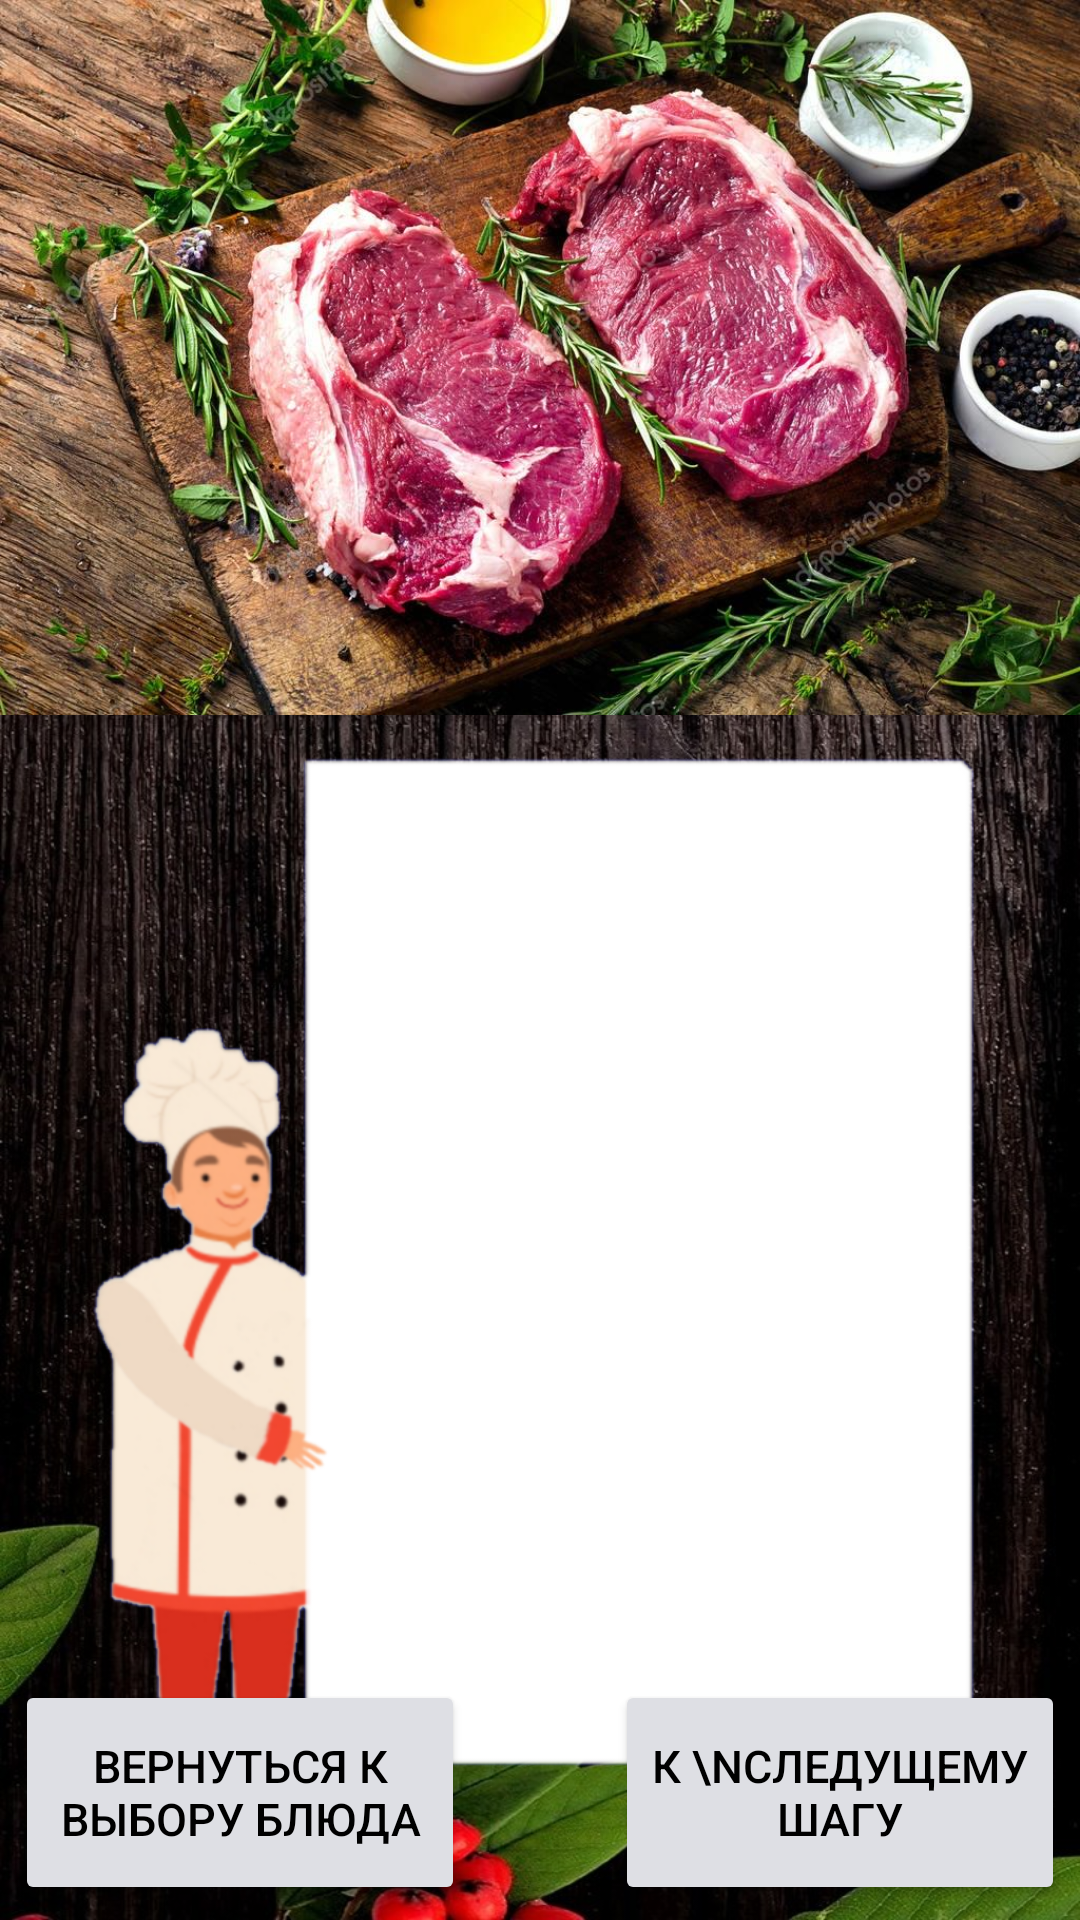

Layout XML and referenced resources for this Android screen:
<!-- AndroidManifest.xml: application theme GreenAppTheme -->
<!-- res/layout/activity_ingredients.xml -->
<?xml version="1.0" encoding="utf-8"?>
<androidx.constraintlayout.widget.ConstraintLayout xmlns:android="http://schemas.android.com/apk/res/android"
    xmlns:app="http://schemas.android.com/apk/res-auto"
    xmlns:tools="http://schemas.android.com/tools"
    android:id="@+id/layout"
    android:layout_width="match_parent"
    android:layout_height="match_parent"
    android:background="@drawable/bacground"
    tools:context="UISteak.Ingredients">

    <ImageView
        android:id="@+id/startImageSteak"
        android:layout_width="wrap_content"
        android:layout_height="260dp"
        android:clickable="false"
        android:scaleType="fitStart"
        android:src="@drawable/start_steak"
        app:layout_constraintTop_toTopOf="parent"
        tools:ignore="MissingConstraints" />

    <Button
        android:id="@+id/buttonnext"
        android:layout_width="150dp"
        android:layout_height="75dp"
        android:layout_marginEnd="5dp"
        android:layout_marginBottom="5dp"
        android:backgroundTint="#dedfe4"
        android:textColor="#000000"
        android:text="К \nследущему шагу"
        android:textSize="15dp"
        app:layout_constraintBottom_toBottomOf="parent"
        app:layout_constraintEnd_toEndOf="parent" />

    <Button
        android:id="@+id/buttonprev"
        android:layout_width="150dp"
        android:layout_height="75dp"
        android:layout_marginStart="5dp"
        android:layout_marginBottom="5dp"
        android:backgroundTint="#dedfe4"
        android:textColor="#000000"
        android:text="Вернуться к выбору блюда"
        android:textSize="15dp"
        app:layout_constraintBottom_toBottomOf="parent"
        app:layout_constraintStart_toStartOf="parent" />

    <ImageView
        android:id="@+id/cookHoldCanvas"
        android:layout_width="350dp"
        android:layout_height="350dp"
        android:padding="5dp"
        app:layout_constraintBottom_toTopOf="@id/buttonprev"
        app:layout_constraintEnd_toEndOf="parent"
        app:layout_constraintStart_toStartOf="parent"
        app:layout_constraintTop_toBottomOf="@id/cookWords"
        app:srcCompat="@drawable/cook_holds_canvas" />

    <ListView
        android:id="@+id/ingredients"
        android:layout_width="0dp"
        android:layout_height="wrap_content"
        android:layout_marginStart="100dp"
        android:layout_marginTop="5dp"
        android:layout_marginEnd="35dp"
        android:listSelector="@android:color/transparent"
        app:layout_constraintEnd_toEndOf="@id/cookHoldCanvas"
        app:layout_constraintStart_toStartOf="@id/cookHoldCanvas"
        app:layout_constraintTop_toTopOf="@id/cookHoldCanvas" />

    <TextView
        android:id="@+id/cookWords"
        android:layout_width="wrap_content"
        android:layout_height="wrap_content"
        android:textSize="16dp"
        app:layout_constraintBottom_toTopOf="@id/cookHoldCanvas"
        app:layout_constraintEnd_toEndOf="parent"
        app:layout_constraintStart_toStartOf="parent"
        app:layout_constraintTop_toBottomOf="@id/startImageSteak" />

</androidx.constraintlayout.widget.ConstraintLayout>
<!-- resources referenced by this layout -->
<resources>
  <!-- drawable bacground: jpg bitmap (drawable, 340485 bytes) -->
  <!-- drawable cook_holds_canvas: png bitmap (drawable, 76671 bytes) -->
  <!-- drawable start_steak: jpg bitmap (drawable, 197355 bytes) -->
  <style name="GreenAppTheme" parent="Theme.AppCompat.Light.DarkActionBar">
          
          <item name="colorPrimary">@color/colorPrimaryGreen</item>
          <item name="colorPrimaryDark">@color/colorPrimaryGreenDark</item>
          <item name="colorAccent">@color/colorAccentGreen</item>
      </style>
  <color name="colorPrimaryGreen">#71A61A</color>
  <color name="colorPrimaryGreenDark">#4a6b14</color>
  <color name="colorAccentGreen">#03DAC5</color>
</resources>
